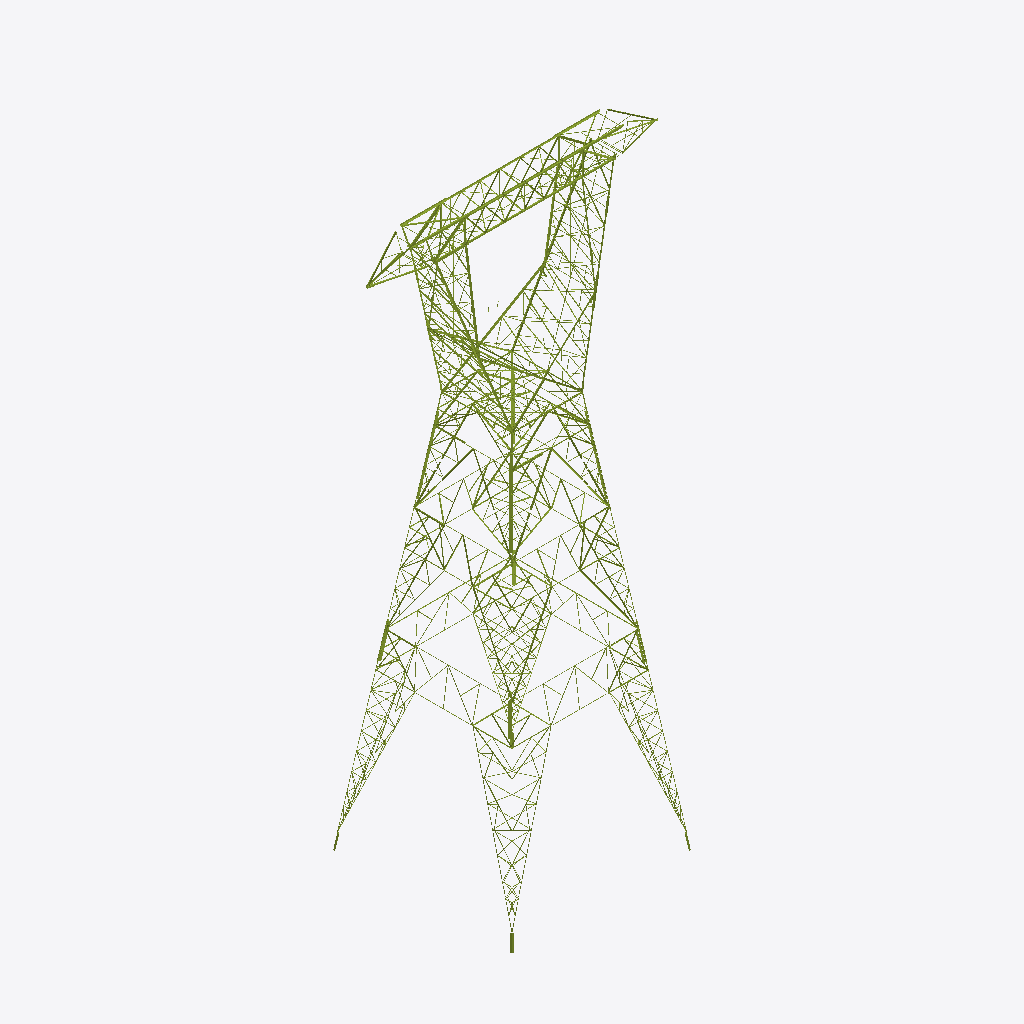
Isometric view of an IFC building model (IFC-SPF (STEP), schema IFC4, length unit millimetre), seen from the south-west, elements coloured by IFC class (only those large enough to see are counted): 314 members (olive).
Extent 24.8 m × 15.2 m × 49.8 m (x, y, z). Storeys (12): Delta tramo 2 at 0.00 m; Delta tramo 1 at 0.00 m; Viga at 0.00 m; Brazos at 0.00 m; Extensión C1-C3-C5 at 0.00 m; Extensión C3-C5 at 0.00 m; Extensión C5 / cuerpo C3 at 0.00 m; Extensión cuerpo C5 at 0.00 m; Cuerpo C5 at 0.00 m; Arriostramiento horizontal at 0.00 m; Patas 12,0 m at 0.00 m; Stubs at 0.00 m. Elements (1325): 1325 IfcMember.

HEADER;
FILE_DESCRIPTION(('ViewDefinition [CoordinationView]'),'2;1');
FILE_NAME('','2026-10-10T11:33:27',(''),(''),'IfcOpenShell 0.9.0alpha0-8c614fa','IfcOpenShell 0.9.0alpha0-8c614fa','');
FILE_SCHEMA(('IFC4'));
ENDSEC;
DATA;
#19=IFCPROJECT('0iTrNZh3b6Exb_zCMFzqYK',#5,'EEB U113 CT100501',$,$,$,$,(#16),#11);
#22=IFCSITE('3D8wrMKGj7NA5UQ4FR5i0N',#5,'Sitio',$,$,#21,$,$,.ELEMENT.,$,$,$,$,$);
#25=IFCBUILDING('0_vc3PpWLEYhaIffZRXPVG',#5,'Torre C5','Planos DIS6022 H01–H36 y listado de materiales torre C rev. A8 (hoja RESUMEN para la composición).',$,#24,$,$,.ELEMENT.,$,$,$);
#30=IFCBUILDINGSTOREY('3YSnZXLoPBNOFZAyZdmG6w',#5,'Delta tramo 2',$,$,#29,$,$,.ELEMENT.,0.0);
#33=IFCBUILDINGSTOREY('19Az$XMdH3fw6m06T4_7Av',#5,'Delta tramo 1',$,$,#32,$,$,.ELEMENT.,0.0);
#36=IFCBUILDINGSTOREY('2m0pz9SRrBz8n5aLubFWap',#5,'Viga',$,$,#35,$,$,.ELEMENT.,0.0);
#39=IFCBUILDINGSTOREY('3W2T939_L17hlhESdfZLLt',#5,'Brazos',$,$,#38,$,$,.ELEMENT.,0.0);
#42=IFCBUILDINGSTOREY('17DQX6OmX9pQOZeEmFDf9p',#5,'Extensión C1-C3-C5',$,$,#41,$,$,.ELEMENT.,0.0);
#45=IFCBUILDINGSTOREY('20CNheXIzCKeV7olFMKhNB',#5,'Extensión C3-C5',$,$,#44,$,$,.ELEMENT.,0.0);
#48=IFCBUILDINGSTOREY('1Q85Z5$q9FDPJWv2Vp8TjQ',#5,'Extensión C5 / cuerpo C3',$,$,#47,$,$,.ELEMENT.,0.0);
#51=IFCBUILDINGSTOREY('1oB2h5DpLBfurWOa$zIbR7',#5,'Extensión cuerpo C5',$,$,#50,$,$,.ELEMENT.,0.0);
#54=IFCBUILDINGSTOREY('0kb7D$glrFp8abk6l047Dm',#5,'Cuerpo C5',$,$,#53,$,$,.ELEMENT.,0.0);
#57=IFCBUILDINGSTOREY('3CrDFNhET6YOsfriTFzLt3',#5,'Arriostramiento horizontal',$,$,#56,$,$,.ELEMENT.,0.0);
#60=IFCBUILDINGSTOREY('387xD135r2jOLckqDRUHCU',#5,'Patas 12,0 m',$,$,#59,$,$,.ELEMENT.,0.0);
#63=IFCBUILDINGSTOREY('3ZYU6JXPHE59Z1r8JHev61',#5,'Stubs',$,$,#62,$,$,.ELEMENT.,0.0);
#9872=IFCMEMBER('1oEoufGzL8XQFHQrLc9y4f',#5,'Horizontal · Viga · vista frontal viga','plano H3 (vista frontal viga)','Horizontal',#9863,#9871,'30H / 31H / 29H',.BRACE.);
#9838=IFCMEMBER('0jh34oNTj75AjzXfbRrSOy',#5,'Horizontal · Viga · vista frontal viga','plano H3 (vista frontal viga)','Horizontal',#9829,#9837,'30H / 31H / 29H',.BRACE.);
#9767=IFCMEMBER('1fsOV3wXXBFP771ml$W9n4',#5,'Horizontal · Viga · vista frontal viga','plano H3 (vista frontal viga)','Horizontal',#9758,#9766,'50H / 48H / 49H / 603H / 50P',.BRACE.);
#122=IFCMEMBER('3w$PLWgQPFGPP$1bY4qXFT',#5,'Montante · Delta tramo 2 · frontal delta tramo 2','plano H7 (frontal delta tramo 2)','Montante',#113,#121,'127ZH',.CHORD.);
#20254=IFCMEMBER('0gBMg0hFz5oPp$np2$ZIQl',#5,'Diagonal · Extensión C3-C5 · Cara A','plano H11 (vista de cara)','Diagonal',#20245,#20253,'241EH / 202H',.BRACE.);
#5769=IFCMEMBER('2HfZcxPGb3y8DAAexGceYi',#5,'Montante · Delta tramo 1 · frontal delta tramo 1','plano H5 (frontal delta tramo 1)','Montante',#5760,#5768,'82DH / 83H / 84DH',.CHORD.);
#6543=IFCMEMBER('16dPQ3Ujn1TQAdXVV1RCiQ',#5,'Montante · Delta tramo 1 · frontal delta tramo 1','plano H5 (frontal delta tramo 1)','Montante',#6534,#6542,'82ZH / 83H / 84ZH',.CHORD.);
#709=IFCMEMBER('1t09Cxr3z6wQC6kVAsrXw7',#5,'Montante · Delta tramo 2 · frontal delta tramo 2','plano H7 (frontal delta tramo 2)','Montante',#700,#708,'125H',.CHORD.);
#20356=IFCMEMBER('1jWxxnTAH94x_$APZOWCC1',#5,'Diagonal · Extensión C3-C5 · Cara D','plano H11 (vista de cara)','Diagonal',#20347,#20355,'241EH / 202H',.BRACE.);
#743=IFCMEMBER('13dJtdgWf2iBplM$Kxeeob',#5,'Montante · Delta tramo 2 · frontal delta tramo 2','plano H7 (frontal delta tramo 2)','Montante',#734,#742,'126H',.CHORD.);
#5149=IFCMEMBER('1GTc$M11zENOKoCvpz9vtY',#5,'Montante · Delta tramo 1 · frontal delta tramo 1','plano H5 (frontal delta tramo 1)','Montante',#5140,#5148,'81H / 182 / 78H',.CHORD.);
#25396=IFCMEMBER('3g9MERYkL7ofDHwzrbg2$e',#5,'Diagonal · Extensión cuerpo C5 · Cara A','plano H13 (vista de cara)','Diagonal',#25387,#25395,'324D / 322D',.BRACE.);
#7819=IFCMEMBER('1qhKQHqAHCbguwS_t$Fc_O',#5,'Montante · Delta tramo 1 · cara longitudinal delta tramo 1','plano H6 (cara longitudinal delta tramo 1)','Montante',#7810,#7818,'78H / 81H',.CHORD.);
#20390=IFCMEMBER('3G5hcx2p10BhOna18gCoin',#5,'Diagonal · Extensión C3-C5 · Cara A','plano H11 (vista de cara · espejada)','Diagonal',#20381,#20389,'241EH / 202H',.BRACE.);
#6509=IFCMEMBER('2fb1ao4519k97YuYNsdO0F',#5,'Montante · Delta tramo 1 · frontal delta tramo 1','plano H5 (frontal delta tramo 1)','Montante',#6500,#6508,'82ZH / 83H / 84ZH',.CHORD.);
#28587=IFCMEMBER('2va32lHxj1oBDtHO8ZRTrb',#5,'Horizontal · Cuerpo C5 · Cara C','plano H14 (vista de cara)','Horizontal',#28578,#28586,'344Z',.BRACE.);
#88=IFCMEMBER('3kokG89a1ANPRaGF9qIYhT',#5,'Montante · Delta tramo 2 · frontal delta tramo 2','plano H7 (frontal delta tramo 2)','Montante',#79,#87,'127ZH',.CHORD.);
#3172=IFCMEMBER('03yWXtajL6EOLwGz8b9F5P',#5,'Montante · Delta tramo 2 · cara longitudinal delta tramo 2','plano H8 (cara longitudinal delta tramo 2)','Montante',#3163,#3171,'119A',.CHORD.);
#28553=IFCMEMBER('2DcEwEcmrCNR$fQVSeJaD_',#5,'Horizontal · Cuerpo C5 · Cara B','plano H14 (vista de cara)','Horizontal',#28544,#28552,'344Z',.BRACE.);
#3101=IFCMEMBER('0ufqKfU3fCWQN42U5frW7g',#5,'Montante · Delta tramo 2 · cara longitudinal delta tramo 2','plano H8 (cara longitudinal delta tramo 2)','Montante',#3092,#3100,'115A',.CHORD.);
#3030=IFCMEMBER('3Dyvg3S_n96xDw$vd6_cJv',#5,'Montante · Delta tramo 2 · cara longitudinal delta tramo 2','plano H8 (cara longitudinal delta tramo 2)','Montante',#3021,#3029,'111A',.CHORD.);
#227=IFCMEMBER('0fFScbw_15PuORHZWW59nj',#5,'Diagonal · Delta tramo 2 · frontal delta tramo 2','plano H7 (frontal delta tramo 2)','Diagonal',#218,#226,'133DH',.BRACE.);
#675=IFCMEMBER('0K8bS4sDH0lwH0XksU0QRJ',#5,'Montante · Delta tramo 2 · frontal delta tramo 2','plano H7 (frontal delta tramo 2)','Montante',#666,#674,'125H',.CHORD.);
#9801=IFCMEMBER('1hbNjbulTBsO794aLzMt77',#5,'Horizontal · Viga · vista frontal viga','plano H3 (vista frontal viga)','Horizontal',#9792,#9800,'50H / 48H / 49H / 603H / 50P',.BRACE.);
#9909=IFCMEMBER('2Xy_3yfeH4Bwd3uvTUs$_T',#5,'Horizontal · Viga · vista frontal viga','plano H3 (vista frontal viga)','Horizontal',#9900,#9908,'28ZH',.BRACE.);
#9977=IFCMEMBER('3gGhfV_v16fxENqsJ2SbZ3',#5,'Horizontal · Viga · vista frontal viga','plano H3 (vista frontal viga)','Horizontal',#9968,#9976,'28DH',.BRACE.);
#14568=IFCMEMBER('2A_$7IPCj0HxkYD2cSa3yS',#5,'Diagonal · Brazos · frontal brazo','plano H4 (frontal brazo)','Diagonal',#14559,#14567,'162DH',.BRACE.);
#22040=IFCMEMBER('0ca3ZNUJ146OHDvGpOLnUT',#5,'Diagonal · Extensión C5 / cuerpo C3 · Cara C','plano H12 (vista de cara)','Diagonal',#22031,#22039,'282D',.BRACE.);
#11238=IFCMEMBER('1YVwIMIgnFdBLS9UqkMEAR',#5,'Diagonal · Viga · vista frontal viga','plano H3 (vista frontal viga)','Diagonal',#11229,#11237,'32D / 41D',.BRACE.);
#22516=IFCMEMBER('33EqYn0$P3a9QBZaRlJRDn',#5,'Diagonal · Extensión C5 / cuerpo C3 · Cara A','plano H12 (vista de cara)','Diagonal',#22507,#22515,'282Z',.BRACE.);
#14534=IFCMEMBER('2vQZ2PGwbCrAOKOmrXYCev',#5,'Diagonal · Brazos · frontal brazo','plano H4 (frontal brazo)','Diagonal',#14525,#14533,'162DH',.BRACE.);
#156=IFCMEMBER('1HSZ$darP3PRezetDPCcnO',#5,'Montante · Delta tramo 2 · frontal delta tramo 2','plano H7 (frontal delta tramo 2)','Montante',#147,#155,'127DH',.CHORD.);
#11272=IFCMEMBER('1M06F$t$L1FOnF8mQd3veH',#5,'Diagonal · Viga · vista frontal viga','plano H3 (vista frontal viga)','Diagonal',#11263,#11271,'32D / 41D',.BRACE.);
#28485=IFCMEMBER('2sSXVEm7TBvQrmNNse0kNz',#5,'Diagonal · Cuerpo C5 · Cara D','plano H14 (vista de cara)','Diagonal',#28476,#28484,'2009H',.BRACE.);
#14395=IFCMEMBER('0L4uwZxIrFkeWhgwaQmhG3',#5,'Horizontal · Brazos · frontal brazo','plano H4 (frontal brazo)','Horizontal',#14386,#14394,'160H',.BRACE.);
#10011=IFCMEMBER('29r05FtZXFQ9k0oVdGS4Nd',#5,'Horizontal · Viga · vista frontal viga','plano H3 (vista frontal viga)','Horizontal',#10002,#10010,'28DH',.BRACE.);
#9943=IFCMEMBER('1t1TMQpDn2MRlM3tAXNYm6',#5,'Horizontal · Viga · vista frontal viga','plano H3 (vista frontal viga)','Horizontal',#9934,#9942,'28ZH',.BRACE.);
#8235=IFCMEMBER('1nLqBkXhzDrQsATXmCcv1p',#5,'Montante · Delta tramo 1 · cara longitudinal delta tramo 1','plano H6 (cara longitudinal delta tramo 1)','Montante',#8226,#8234,'106A',.CHORD.);
#5923=IFCMEMBER('1QUdt$RC97aANzuEb2tfyZ',#5,'Montante · Delta tramo 1 · frontal delta tramo 1','plano H5 (frontal delta tramo 1)','Montante',#5914,#5922,'77H / 80H / 182',.CHORD.);
#12642=IFCMEMBER('0LvS4BqbH7Wg4lvKUkOMCj',#5,'Horizontal · Viga · vista inferior viga','plano H3 (vista inferior viga)','Horizontal',#12633,#12641,$,.BRACE.);
#15572=IFCMEMBER('3wh5pb2Kv06v6EEWimoRtO',#5,'Diagonal · Extensión C1-C3-C5 · Cara A','plano H10 (vista de cara)','Diagonal',#15563,#15571,'203D',.BRACE.);
#34576=IFCMEMBER('2DjaBNPpf7WQ47qtncKBkB',#5,'Montante · pata 12,0 m · esquina 3','plano H33 (pata 12,0 m)','Montante',#34567,#34575,'H',.CHORD.);
#30653=IFCMEMBER('2xSSFLFzXCxBDy0IH9zz2G',#5,'Montante · pata 12,0 m · esquina 1','plano H33 (pata 12,0 m)','Montante',#30644,#30652,'H',.CHORD.);
#8303=IFCMEMBER('0k$1NuFIT6nxkBpZQd3VUC',#5,'Montante · Delta tramo 1 · cara longitudinal delta tramo 1','plano H6 (cara longitudinal delta tramo 1)','Montante',#8294,#8302,'107A',.CHORD.);
#12251=IFCMEMBER('1oA6hA0Fj6OuwwMwtPVAAV',#5,'Horizontal · Viga · vista superior viga','plano H2 (vista superior viga)','Horizontal',#12242,#12250,'25Z',.BRACE.);
#15674=IFCMEMBER('0DQ3ysSpr4HwGk4hHn_QXS',#5,'Diagonal · Extensión C1-C3-C5 · Cara C','plano H10 (vista de cara)','Diagonal',#15665,#15673,'203Z',.BRACE.);
#22074=IFCMEMBER('3FlBmDgTX8cfJ9FdTK1wIX',#5,'Diagonal · Extensión C5 / cuerpo C3 · Cara D','plano H12 (vista de cara)','Diagonal',#22065,#22073,'282D',.BRACE.);
#17918=IFCMEMBER('0y$xJCrF97tgv1izxul5Kp',#5,'Diagonal · Extensión C3-C5 · Cara A','plano H11 (vista de cara)','Diagonal',#17909,#17917,'243DH',.BRACE.);
#6715=IFCMEMBER('3Q$RdJm4T5v8N2oK9ihWPm',#5,'Montante · Delta tramo 1 · corte Z-Z (cara interior)','plano H6 (corte Z-Z (cara interior))','Montante',#6706,#6714,$,.CHORD.);
#25532=IFCMEMBER('1kIkGE2GD1GwnNHhTMyRUT',#5,'Diagonal · Extensión cuerpo C5 · Cara A','plano H13 (vista de cara · espejada)','Diagonal',#25523,#25531,'324D / 322D',.BRACE.);
#3206=IFCMEMBER('3p9Yys9U1FYA9AU4TZtj1v',#5,'Montante · Delta tramo 2 · cara longitudinal delta tramo 2','plano H8 (cara longitudinal delta tramo 2)','Montante',#3197,#3205,'119A',.CHORD.);
#4565=IFCMEMBER('0tvlQhYGb4IeTv5ThSc9Ct',#5,'Montante · Delta tramo 2 · corte H (cara interior)','plano H8 (corte H (cara interior))','Montante',#4556,#4564,'138A',.CHORD.);
#20492=IFCMEMBER('3EilOIl8fFq8MvzaTDfBEb',#5,'Diagonal · Extensión C3-C5 · Cara D','plano H11 (vista de cara · espejada)','Diagonal',#20483,#20491,'241EH / 202H',.BRACE.);
#261=IFCMEMBER('0O7u4e1lPC$xW0KthsLLS7',#5,'Diagonal · Delta tramo 2 · frontal delta tramo 2','plano H7 (frontal delta tramo 2)','Diagonal',#252,#260,'133DH',.BRACE.);
#4685=IFCMEMBER('2mKZ$A_OrBCgBMVHmi1yLj',#5,'Montante · Delta tramo 2 · corte H (cara interior)','plano H8 (corte H (cara interior))','Montante',#4676,#4684,'137A',.CHORD.);
#20424=IFCMEMBER('2hI7HzqMTDEgrj7aJW_bxA',#5,'Diagonal · Extensión C3-C5 · Cara B','plano H11 (vista de cara · espejada)','Diagonal',#20415,#20423,'241EH / 202H',.BRACE.);
#26944=IFCMEMBER('0gbxWO161EQB9e4nORfGQr',#5,'Diagonal · Cuerpo C5 · Cara C','plano H14 (vista de cara)','Diagonal',#26935,#26943,'342D',.BRACE.);
#27388=IFCMEMBER('39nA2LCv13ZexYO24nUo$f',#5,'Diagonal · Cuerpo C5 · Cara A','plano H14 (vista de cara)','Diagonal',#27379,#27387,'342Z',.BRACE.);
#4977=IFCMEMBER('13_YZnCav3uPkfltt_WPql',#5,'Horizontal · Delta tramo 1 · frontal delta tramo 1','plano H3 (frontal delta tramo 1)','Horizontal',#4968,#4976,'47ZH',.BRACE.);
#7887=IFCMEMBER('2U2thVu5XDFgNBdWFbRL3o',#5,'Montante · Delta tramo 1 · cara longitudinal delta tramo 1','plano H6 (cara longitudinal delta tramo 1)','Montante',#7878,#7886,'77H / 80H',.CHORD.);
#22618=IFCMEMBER('3e7wImOefEU8OE3g25v2gl',#5,'Diagonal · Extensión C5 / cuerpo C3 · Cara D','plano H12 (vista de cara)','Diagonal',#22609,#22617,'282Z',.BRACE.);
#4719=IFCMEMBER('24j$Vc10T4t9cLEl$CoHZl',#5,'Montante · Delta tramo 2 · corte H (cara interior)','plano H8 (corte H (cara interior))','Montante',#4710,#4718,'137A',.CHORD.);
#28621=IFCMEMBER('3J9GuHkNv9BvxUDlZ6ghH1',#5,'Horizontal · Cuerpo C5 · Cara D','plano H14 (vista de cara)','Horizontal',#28612,#28620,'344Z',.BRACE.);
#3135=IFCMEMBER('3EX$_nFKr1i8JFUmqrDGGj',#5,'Montante · Delta tramo 2 · cara longitudinal delta tramo 2','plano H8 (cara longitudinal delta tramo 2)','Montante',#3126,#3134,'115A',.CHORD.);
#5803=IFCMEMBER('2A8QqhVVn9Cg8sZF1KhEpN',#5,'Montante · Delta tramo 1 · frontal delta tramo 1','plano H5 (frontal delta tramo 1)','Montante',#5794,#5802,'82DH / 83H / 84DH',.CHORD.);
#8164=IFCMEMBER('2NaTlFRxT8m9F0M6G67vcI',#5,'Diagonal · Delta tramo 1 · cara longitudinal delta tramo 1','plano H6 (cara longitudinal delta tramo 1)','Diagonal',#8155,#8163,'105AH',.BRACE.);
#23744=IFCMEMBER('1CYs6fXwb6GAiM3vj2Yv7c',#5,'Diagonal · Extensión cuerpo C5 · Cara C','plano H13 (vista de cara · espejada)','Diagonal',#23735,#23743,'323D',.BRACE.);
#28519=IFCMEMBER('1t6uR7Pi94$AhViF9$jYNH',#5,'Horizontal · Cuerpo C5 · Cara A','plano H14 (vista de cara)','Horizontal',#28510,#28518,'344Z',.BRACE.);
#4599=IFCMEMBER('1KVLaTdc1ESfJJSQenTggg',#5,'Montante · Delta tramo 2 · corte H (cara interior)','plano H8 (corte H (cara interior))','Montante',#4590,#4598,'138A',.CHORD.);
#14500=IFCMEMBER('04ZcM$4zv51BodiZ0tRNqV',#5,'Diagonal · Brazos · frontal brazo','plano H4 (frontal brazo)','Diagonal',#14491,#14499,'162DH',.BRACE.);
#7165=IFCMEMBER('2mBWBrU3r0qwJup8OpvawJ',#5,'Montante · Delta tramo 1 · corte Z-Z (cara interior)','plano H6 (corte Z-Z (cara interior))','Montante',#7156,#7164,'94A',.CHORD.);
#25566=IFCMEMBER('2XkhHLmOzACxu3T2QaMO7n',#5,'Diagonal · Extensión cuerpo C5 · Cara B','plano H13 (vista de cara · espejada)','Diagonal',#25557,#25565,'324D / 322D',.BRACE.);
#28383=IFCMEMBER('2DAJgJj7jEQ9VFj$s3oKIV',#5,'Diagonal · Cuerpo C5 · Cara A','plano H14 (vista de cara)','Diagonal',#28374,#28382,'2009H',.BRACE.);
#38115=IFCMEMBER('0emb4GR4X7aPlYiE9IMD07',#5,'Stub · esquina 4','listado H35 (stub)','Montante',#38106,#38114,'2501H',.CHORD.);
#6689=IFCMEMBER('2ZCKGk2Lj5uO3Ck_8VHcre',#5,'Montante · Delta tramo 1 · corte Z-Z (cara interior)','plano H6 (corte Z-Z (cara interior))','Montante',#6680,#6688,$,.CHORD.);
#18122=IFCMEMBER('0zJtzJdonEffpYS4cZAzJi',#5,'Diagonal · Extensión C3-C5 · Cara C','plano H11 (vista de cara · espejada)','Diagonal',#18113,#18121,'243DH',.BRACE.);
#20322=IFCMEMBER('3_M5wK0inEAw1EFv3FiLfW',#5,'Diagonal · Extensión C3-C5 · Cara C','plano H11 (vista de cara)','Diagonal',#20313,#20321,'241EH / 202H',.BRACE.);
#21727=IFCMEMBER('3pSqHaCeL4NuaOO$lNSGAS',#5,'Diagonal · Extensión C5 / cuerpo C3 · Cara D','plano H12 (vista de cara)','Diagonal',#21718,#21726,'287H',.BRACE.);
#3064=IFCMEMBER('2PUXx4awL55f2_SHJNHfru',#5,'Montante · Delta tramo 2 · cara longitudinal delta tramo 2','plano H8 (cara longitudinal delta tramo 2)','Montante',#3055,#3063,'111A',.CHORD.);
#26978=IFCMEMBER('0UOF5EFpj0rgfRHAeKkz3f',#5,'Diagonal · Cuerpo C5 · Cara D','plano H14 (vista de cara)','Diagonal',#26969,#26977,'342D',.BRACE.);
#28451=IFCMEMBER('24FJmZkUP5gP1aO8o0C0sd',#5,'Diagonal · Cuerpo C5 · Cara C','plano H14 (vista de cara)','Diagonal',#28442,#28450,'2009H',.BRACE.);
#21110=IFCMEMBER('0kdA1YAiL6MQq7_E0dECg4',#5,'Horizontal · Extensión C5 / cuerpo C3 · Cara A','plano H12 (vista de cara)','Horizontal',#21101,#21109,$,.BRACE.);
#21188=IFCMEMBER('2bdYSvq013XwwpnjO0hPFi',#5,'Horizontal · Extensión C5 / cuerpo C3 · Cara D','plano H12 (vista de cara)','Horizontal',#21179,#21187,$,.BRACE.);
#25600=IFCMEMBER('0n1T8dRP15EgAVazrb_i_J',#5,'Diagonal · Extensión cuerpo C5 · Cara C','plano H13 (vista de cara · espejada)','Diagonal',#25591,#25599,'324D / 322D',.BRACE.);
#777=IFCMEMBER('2R0w9JSh917f2mrg5ye4xy',#5,'Montante · Delta tramo 2 · frontal delta tramo 2','plano H7 (frontal delta tramo 2)','Montante',#768,#776,'126H',.CHORD.);
#10974=IFCMEMBER('1bgGhL8dTAyP4MfMOq0UEG',#5,'Diagonal · Viga · vista frontal viga','plano H3 (vista frontal viga)','Diagonal',#10965,#10973,'601H',.BRACE.);
#7785=IFCMEMBER('05sJ3lQj55yP1M0E8vr1jn',#5,'Montante · Delta tramo 1 · cara longitudinal delta tramo 1','plano H6 (cara longitudinal delta tramo 1)','Montante',#7776,#7784,'78H / 81H',.CHORD.);
#9077=IFCMEMBER('0W0rh3nb1EOvZy2XsTs78W',#5,'Montante · Delta tramo 1 · cara longitudinal delta tramo 1','plano H6 (cara longitudinal delta tramo 1)','Montante',#9068,#9076,$,.CHORD.);
#10427=IFCMEMBER('0694YOk5X9QOuujRAZrLBa',#5,'Diagonal · Viga · vista frontal viga','plano H3 (vista frontal viga)','Diagonal',#10418,#10426,'34DH',.BRACE.);
#10236=IFCMEMBER('3P2kiwmSL5_e_LvdXC0l_N',#5,'Diagonal · Viga · vista frontal viga','plano H3 (vista frontal viga)','Diagonal',#10227,#10235,'32Z',.BRACE.);
#8198=IFCMEMBER('0_jjJR9iz9f8bLfJwOBd1q',#5,'Diagonal · Delta tramo 1 · cara longitudinal delta tramo 1','plano H6 (cara longitudinal delta tramo 1)','Diagonal',#8189,#8197,'105AH',.BRACE.);
#22550=IFCMEMBER('0usXKv4j9FFfhsisLEmDdz',#5,'Diagonal · Extensión C5 / cuerpo C3 · Cara B','plano H12 (vista de cara)','Diagonal',#22541,#22549,'282Z',.BRACE.);
#23574=IFCMEMBER('27zbLxsZb9H9eM2RUQ41Ek',#5,'Diagonal · Extensión cuerpo C5 · Cara B','plano H13 (vista de cara)','Diagonal',#23565,#23573,'323D',.BRACE.);
#23778=IFCMEMBER('0oTXqeRvP7_8zdS4jy9G7w',#5,'Diagonal · Extensión cuerpo C5 · Cara D','plano H13 (vista de cara · espejada)','Diagonal',#23769,#23777,'323D',.BRACE.);
#21387=IFCMEMBER('2ij$xYAlz5ngLCaP0xuQ$T',#5,'Diagonal · Extensión C5 / cuerpo C3 · Cara B','plano H12 (vista de cara)','Diagonal',#21378,#21386,'287H',.BRACE.);
#4479=IFCMEMBER('1YX7GaSQD8QutSkH3QvPGR',#5,'Montante · Delta tramo 2 · corte H (cara interior)','plano H8 (corte H (cara interior))','Montante',#4470,#4478,'136A',.CHORD.);
#10270=IFCMEMBER('25M3tyIvf2yO4bjlDDGciC',#5,'Diagonal · Viga · vista frontal viga','plano H3 (vista frontal viga)','Diagonal',#10261,#10269,'32Z',.BRACE.);
#10498=IFCMEMBER('0$Hu_8BHf8yg6vKR$6o48O',#5,'Diagonal · Viga · vista frontal viga','plano H3 (vista frontal viga)','Diagonal',#10489,#10497,'35H',.BRACE.);
#22788=IFCMEMBER('0xfDCzHZ153Ow1h_9TJl9k',#5,'Diagonal · Extensión C5 / cuerpo C3 · Cara A','plano H12 (vista de cara)','Diagonal',#22779,#22787,'285Z',.BRACE.);
ENDSEC;
